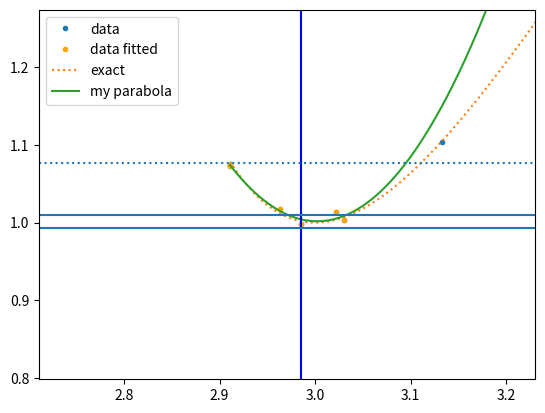

Python code for this plot:
#!/usr/bin/python3

#Use this program to find the minimum of a set of data points 
#Run this program from deft/papers/fuzzy-fmt with command python3 test-minimization.py

from __future__ import division, print_function

import numpy as np
import matplotlib.pyplot as plt
from scipy.interpolate import UnivariateSpline

xmin = 3.0
eps = 2.0
emin = 1.0
sigma = 0.01

#def func_number_datapoints(xs, xmin, xmax, es, ymin, ymax):
#def func_number_datapoints(xs, xmin, xmax):
    #count=0
    #for i in range(0,len(xs)):
        #if xmin < xs[i] < xmax :
            ##if ymin < es[i] < ymax :
            #count=count+1
    #return count

#def func_xcenter(xs, xmin, xmax, total_number_datapoints):
    #sum_xs=0
    #for i in range(0,len(xs)):
        #if  xmin < xs[i] < xmax :
            #sum_xs=xs[i]+sum_xs
    #return sum_xs/total_number_datapoints

def func_exact(x):
    return emin + 2*eps*((xmin/x)**12/2 - (xmin/x)**6) + eps

def func_to_minimize(x):
    return func_exact(x) + np.random.normal()*sigma

def rough_error_estimate(xs,ys):
    iii = np.argsort(xs)
    xs = np.array(xs[iii])
    ys = np.array(ys[iii])
    total = 0
    for i in range(1,len(xs)-1):
        total += abs(ys[i] - ((xs[i] - xs[i-1])*ys[i+1] + (xs[i+1]-xs[i])*ys[i-1])/(xs[i+1]-xs[i-1]))
    return total/(len(xs)-2)

def parabola_fit(xs,ys):
    A = np.vstack([xs**2, xs, np.ones(len(xs))]).T
    a, b, c = np.linalg.lstsq(A, ys, rcond=-1)[0]
    x0 = -b/(2*a)
    y0 = a*x0**2 + b*x0 + c
    error = np.mean(np.abs(ys - a*(xs - x0)**2 + y0))
    print('error', error)
    return x0, y0, 2*a, error  # return min x, min y, second derivative


def minimize_starting_between(xlo, xhi, error_desired):
    total_computations = 10
    xs = np.linspace(xlo, xhi, 10)
    es = np.array([func_to_minimize(x) for x in xs])
    x0, e0, deriv2, error = parabola_fit(xs, es)
    plt.plot(xs,es,'.',label='data')
    all_xs = np.linspace(xlo, xhi, 1000)
    print('x0', x0)
    print('e0', e0)
    plt.plot(all_xs, 0.5*deriv2*(all_xs - x0)**2 + e0, label='my parabola')
    lowest_indices = np.argsort(es)[:4]
    xs = xs[lowest_indices]
    es = es[lowest_indices]
    xs_to_fit = xs
    es_to_fit = es
    plt.plot(xs,es,'x',label='data to keep')
    plt.legend()
    plt.pause(0.4)

    while True:
        # pick the next x:
        true_min = np.argmin(np.abs(es))
        print("true_min", true_min, 'total effort', total_computations)
        true_min_x = xs[true_min]
        print("true_min_x", true_min_x)
        height_y=es[true_min]
        print("height_y", height_y)
        best_height=5*np.abs(rough_error_estimate(xs_to_fit,es_to_fit))+height_y #matches minimum, but not curviture
        if len(xs_to_fit) < 5:
            best_height=5*np.abs(rough_error_estimate(xs,es))+height_y
        print("best_height", best_height)
        newx = true_min_x + np.random.normal()*(xhi - xlo)/2
        xs = np.array(list(xs) + [newx])
        es = np.array(list(es) + [func_to_minimize(newx)])
        total_computations += 1

        N_desired = 10 # max(5, (error/error_desired)**2)
        print('N_desired', N_desired)
        N_desired = 1

        xlo = 1e300
        xhi = -1e300
        for i in range(len(xs)):
            if es[i] < best_height:
                if xs[i] < xlo:
                    xlo = xs[i]
                if xs[i] > xhi:
                    xhi = xs[i]
        if xhi == xlo:
            xhi = xs.max()
            xlo = xs.min()

        xs_to_fit = []
        es_to_fit = []
        for i in range(len(xs)):
            if xs[i] >= xlo and xs[i] <= xhi:
                xs_to_fit.append(xs[i])
                es_to_fit.append(es[i])
        xs_to_fit = np.array(xs_to_fit)
        es_to_fit = np.array(es_to_fit)

        x0, e0, deriv2, error = parabola_fit(xs_to_fit, es_to_fit)
        parabola_e = 0.5*deriv2*(xs - x0)**2 + e0
        residuals = np.abs(parabola_e - es)
        
        error_estimate_of_min = 3*rough_error_estimate(xs_to_fit,es_to_fit)/np.sqrt(len(xs))

        plt.clf()
        plt.plot(xs,es,'.',label='data')
        plt.plot(xs_to_fit,es_to_fit,'.',label='data fitted', color='orange')
        all_xs = np.linspace(xs.min(), xs.max(), 1000)
        print('x0', x0, 'vs', true_min_x)
        print('e0', e0)
        plt.plot(all_xs, func_exact(all_xs), ':', label='exact')
        plt.plot(all_xs, 0.5*deriv2*(all_xs - x0)**2 + e0, label='my parabola')
        plt.axvline(true_min_x, color="blue")
        plt.axhline(e0 + error_estimate_of_min)
        plt.axhline(e0 - error_estimate_of_min)
        plt.axhline(best_height, linestyle=':')
        plt.legend()
        plt.xlim(xs_to_fit.min() - 0.2, xs_to_fit.max() + 0.2)
        plt.ylim(es_to_fit.min() - 0.2, es_to_fit.max() + 0.2)
        plt.pause(1.02)

        if error_estimate_of_min < error_desired and deriv2 > 0:
            print('excellent error:', error_estimate_of_min, 'with', len(xs), 'data and', total_computations, 'effort')
            plt.show()
            return e0
        #plt.show()

        # xs = list(xs)
        # es = list(es)
        # for i in reversed(range(len(xs))):
        #     if residuals[i] > 3*error:
        #         del xs[i]
        #         del es[i]




minimize_starting_between(2.8, 3.8, 0.01)


